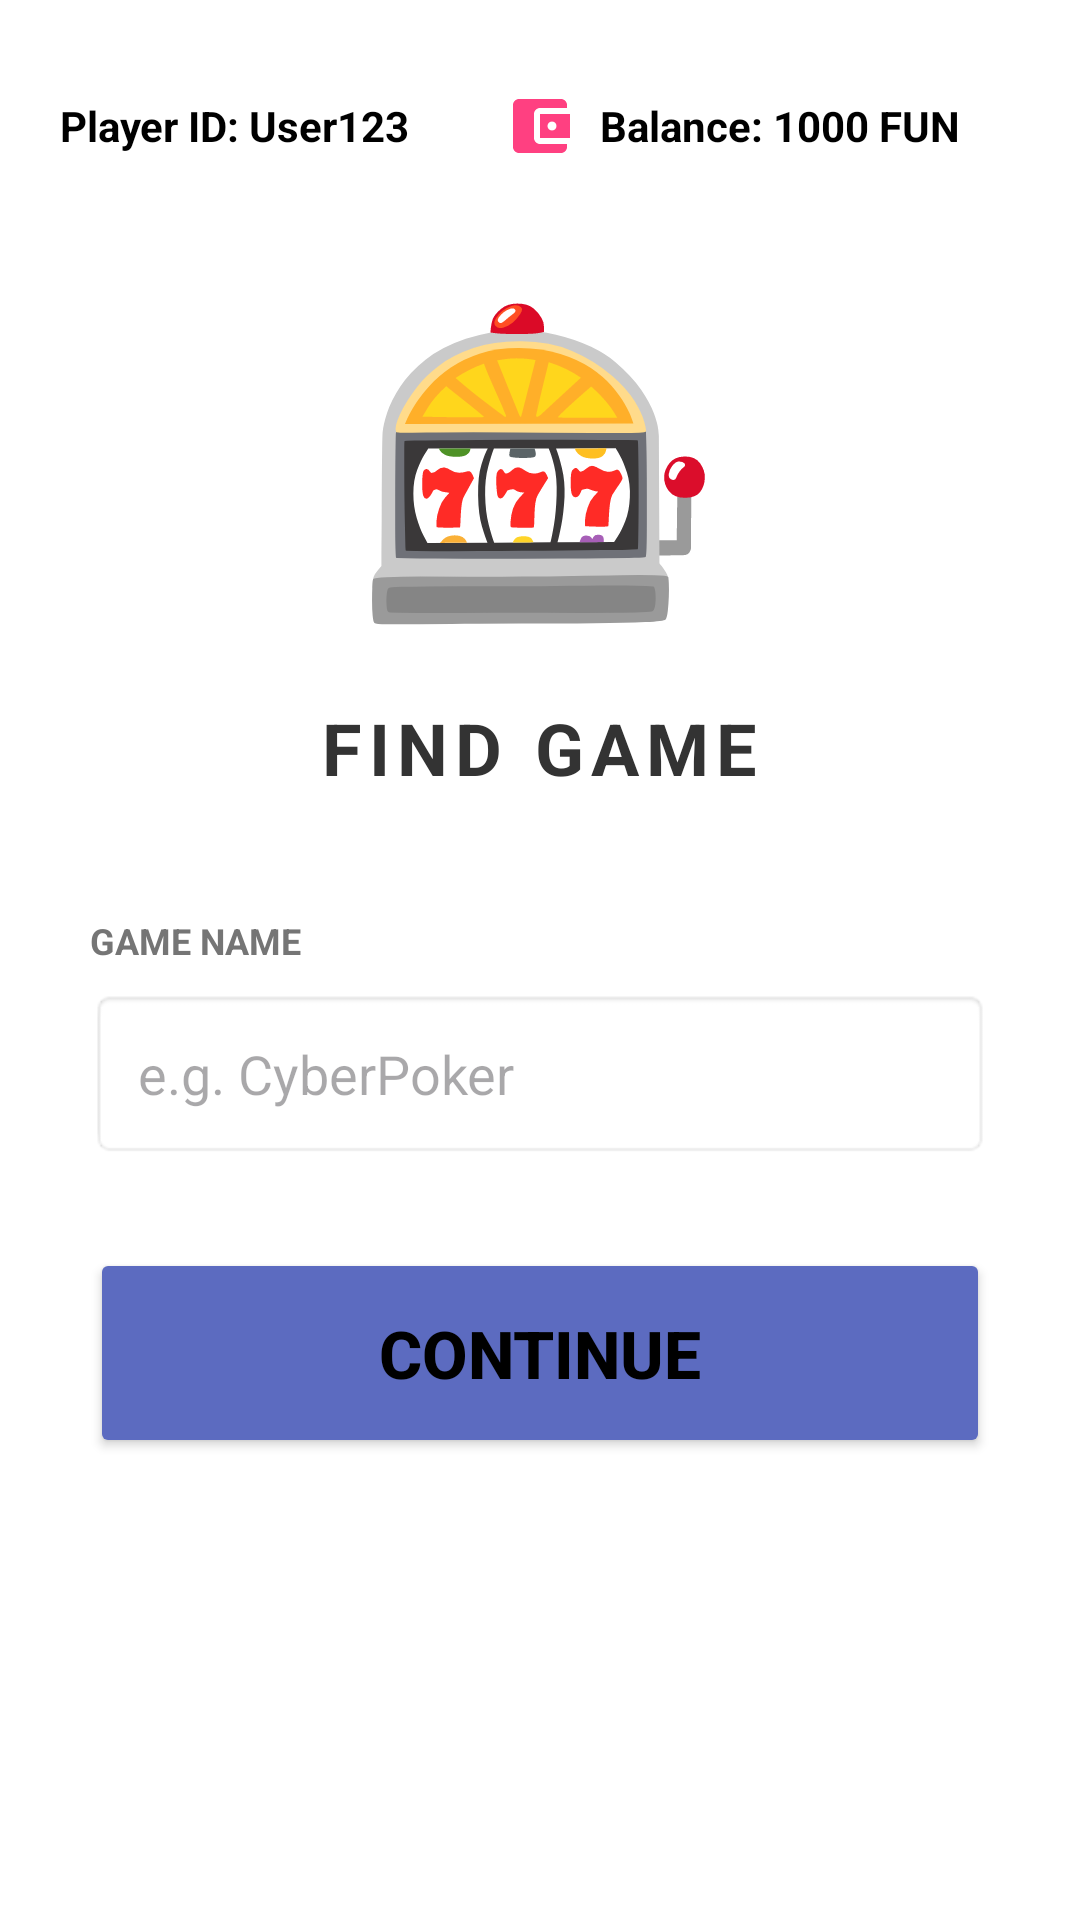

Write the Android layout XML for this screen, with the resource values it uses.
<!-- AndroidManifest.xml: application theme Theme.LuckyGames -->
<!-- res/layout/activity_find_game.xml -->
<?xml version="1.0" encoding="utf-8"?>
<LinearLayout xmlns:android="http://schemas.android.com/apk/res/android"
    xmlns:app="http://android.com"
    android:id="@+id/find_game"
    android:layout_width="match_parent"
    android:layout_height="match_parent"
    android:orientation="vertical"
    android:background="#FFFFFF"
    android:padding="20dp">

    <RelativeLayout
        android:layout_width="match_parent"
        android:layout_height="wrap_content"
        android:layout_marginTop="10dp"
        android:layout_marginBottom="30dp">

        <TextView
            android:id="@+id/tvPlayerId"
            android:layout_width="wrap_content"
            android:layout_height="wrap_content"
            android:layout_alignParentStart="true"
            android:layout_centerVertical="true"
            android:gravity="center_vertical"
            android:text="Player ID: User123"
            android:textColor="#000000"
            android:textStyle="bold"
            android:textSize="14sp"
            android:drawableStart="@drawable/ic_account_box"
            android:drawablePadding="8dp" />

        <TextView
            android:id="@+id/tvBalance"
            android:layout_width="wrap_content"
            android:layout_height="wrap_content"
            android:layout_alignParentEnd="true"
            android:layout_centerVertical="true"
            android:layout_marginRight="20dp"
            android:gravity="center_vertical"
            android:text="Balance: 1000 FUN"
            android:textColor="#000000"
            android:textSize="14sp"
            android:textStyle="bold"
            android:drawableStart="@drawable/ic_wallet"
            android:drawablePadding="8dp" />
    </RelativeLayout>

    <LinearLayout
        android:layout_width="match_parent"
        android:layout_height="wrap_content"
        android:gravity="center"
        android:orientation="vertical"
        android:layout_marginBottom="40dp">

        <TextView
            android:layout_width="wrap_content"
            android:layout_height="wrap_content"
            android:text="🎰"
            android:textSize="100sp" />

        <TextView
            android:layout_width="wrap_content"
            android:layout_height="wrap_content"
            android:layout_marginTop="16dp"
            android:text="FIND GAME"
            android:textColor="#333333"
            android:textSize="24sp"
            android:textStyle="bold"
            android:letterSpacing="0.1" />
    </LinearLayout>

    <LinearLayout
        android:layout_width="match_parent"
        android:layout_height="wrap_content"
        android:orientation="vertical"
        android:paddingHorizontal="10dp">

        <TextView
            android:layout_width="match_parent"
            android:layout_height="wrap_content"
            android:text="GAME NAME"
            android:textSize="12sp"
            android:textStyle="bold"
            android:textColor="#757575"
            android:layout_marginBottom="8dp"/>

        <EditText
            android:id="@+id/etGameName"
            android:layout_width="match_parent"
            android:layout_height="wrap_content"
            android:minHeight="48dp"
            android:hint="e.g. CyberPoker"
            android:inputType="text"
            android:padding="16dp"
            android:background="@android:drawable/editbox_background"
            android:textSize="18sp"
            android:textColor="#000000"
            android:layout_marginBottom="30dp"/>

        <Button
            android:id="@+id/btnSearchGameSubmit"
            android:layout_width="match_parent"
            android:layout_height="70dp"
            android:onClick="handleFindGame"
            android:text="CONTINUE"
            android:backgroundTint="#5C6BC0"
            android:textColor="#000000"
            android:textSize="22sp"
            android:textStyle="bold"
            android:elevation="4dp"
            android:gravity="center"
            android:padding="0dp"
            android:insetTop="0dp"
            android:insetBottom="0dp" />

    </LinearLayout>

    <View
        android:layout_width="match_parent"
        android:layout_height="0dp"
        android:layout_weight="1" />

    <ImageButton
        android:id="@+id/btnHome"
        android:layout_width="60dp"
        android:layout_height="60dp"
        android:layout_marginBottom="10dp"
        android:layout_gravity="center_horizontal"
        android:background="?attr/selectableItemBackgroundBorderless"
        android:scaleType="fitCenter"
        android:src="@drawable/ic_home"
        android:onClick="handleSearchHomeButton"
        android:contentDescription="Home Button"
        android:tint="#5C6BC0" />

</LinearLayout>
<!-- resources referenced by this layout -->
<resources>
  <!-- drawable ic_wallet (drawable) -->
  <vector xmlns:android="http://schemas.android.com/apk/res/android"
      android:width="24dp"
      android:height="24dp"
      android:viewportWidth="24"
      android:viewportHeight="24">
      <path
          android:fillColor="@color/colorAccent"
          android:pathData="M21,18v1c0,1.1 -0.9,2 -2,2H5c-1.11,0 -2,-0.9 -2,-2V5c0-1.1 0.89-2 2-2h14c1.1,0 2,0.9 2,2v1h-9c-1.11,0 -2,0.9 -2,2v8c0,1.1 0.89,2 2,2h9zm-9-2h10V8H12v8zm4-2.5c-0.83,0 -1.5,-0.67 -1.5,-1.5s0.67,-1.5 1.5,-1.5 1.5,0.67 1.5,1.5 -0.67,1.5 -1.5,1.5z"/>
  </vector>
  <style name="Theme.LuckyGames" parent="Base.Theme.LuckyGames" />
  <color name="colorAccent">#FF4081</color>
  <style name="Base.Theme.LuckyGames" parent="Theme.Material3.DayNight.NoActionBar">
          
          
      </style>
</resources>
